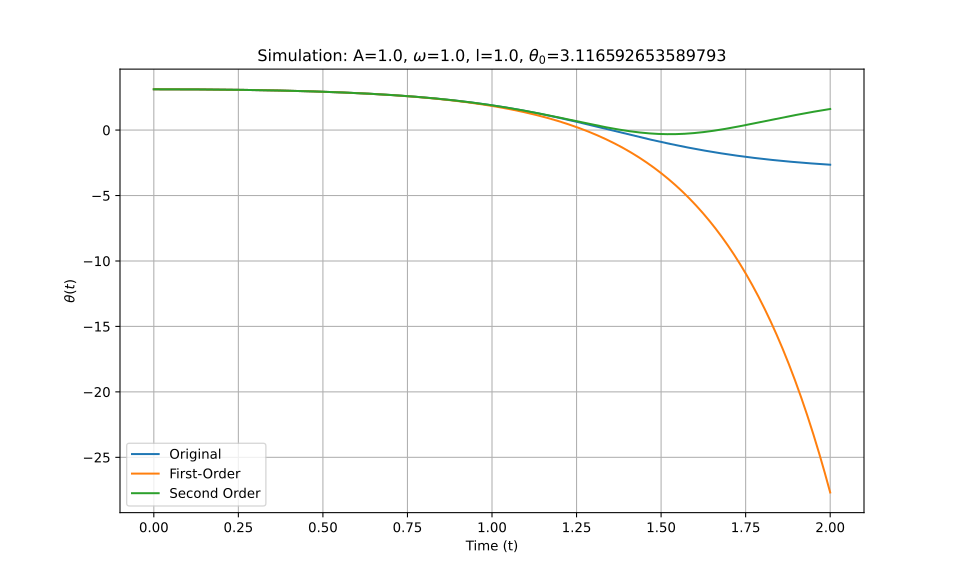

Data behind this chart, as committed beside it:
t_eval, Equation_1, Equation_2, Equation_3
0.0, 3.117, 3.117, 3.117
0.002002, 3.117, 3.117, 3.117
0.004004, 3.117, 3.117, 3.117
0.006006, 3.117, 3.117, 3.117
0.008008, 3.117, 3.117, 3.117
0.01001, 3.117, 3.117, 3.117
0.01201, 3.117, 3.117, 3.117
0.01401, 3.116, 3.116, 3.116
0.01602, 3.116, 3.116, 3.116
0.01802, 3.116, 3.116, 3.116
0.02002, 3.116, 3.116, 3.116
0.02202, 3.116, 3.116, 3.116
0.02402, 3.116, 3.116, 3.116
0.02603, 3.116, 3.116, 3.116
0.02803, 3.116, 3.116, 3.116
0.03003, 3.116, 3.116, 3.116
0.03203, 3.116, 3.116, 3.116
0.03403, 3.116, 3.116, 3.116
0.03604, 3.116, 3.116, 3.116
0.03804, 3.116, 3.116, 3.116
0.04004, 3.116, 3.116, 3.116
0.04204, 3.115, 3.115, 3.115
0.04404, 3.115, 3.115, 3.115
0.04605, 3.115, 3.115, 3.115
0.04805, 3.115, 3.115, 3.115
0.05005, 3.115, 3.115, 3.115
0.05205, 3.115, 3.115, 3.115
0.05405, 3.115, 3.115, 3.115
0.05606, 3.115, 3.115, 3.115
0.05806, 3.114, 3.114, 3.114
0.06006, 3.114, 3.114, 3.114
0.06206, 3.114, 3.114, 3.114
0.06406, 3.114, 3.114, 3.114
0.06607, 3.114, 3.114, 3.114
0.06807, 3.114, 3.114, 3.114
0.07007, 3.114, 3.114, 3.114
0.07207, 3.113, 3.113, 3.113
0.07407, 3.113, 3.113, 3.113
0.07608, 3.113, 3.113, 3.113
0.07808, 3.113, 3.113, 3.113
0.08008, 3.113, 3.113, 3.113
0.08208, 3.112, 3.112, 3.112
0.08408, 3.112, 3.112, 3.112
0.08609, 3.112, 3.112, 3.112
0.08809, 3.112, 3.112, 3.112
0.09009, 3.112, 3.112, 3.112
0.09209, 3.111, 3.111, 3.111
0.09409, 3.111, 3.111, 3.111
0.0961, 3.111, 3.111, 3.111
0.0981, 3.111, 3.111, 3.111
0.1001, 3.11, 3.11, 3.11
0.1021, 3.11, 3.11, 3.11
0.1041, 3.11, 3.11, 3.11
0.1061, 3.11, 3.11, 3.11
0.1081, 3.109, 3.109, 3.109
0.1101, 3.109, 3.109, 3.109
0.1121, 3.109, 3.109, 3.109
0.1141, 3.108, 3.108, 3.108
0.1161, 3.108, 3.108, 3.108
0.1181, 3.108, 3.108, 3.108
... 940 more rows
